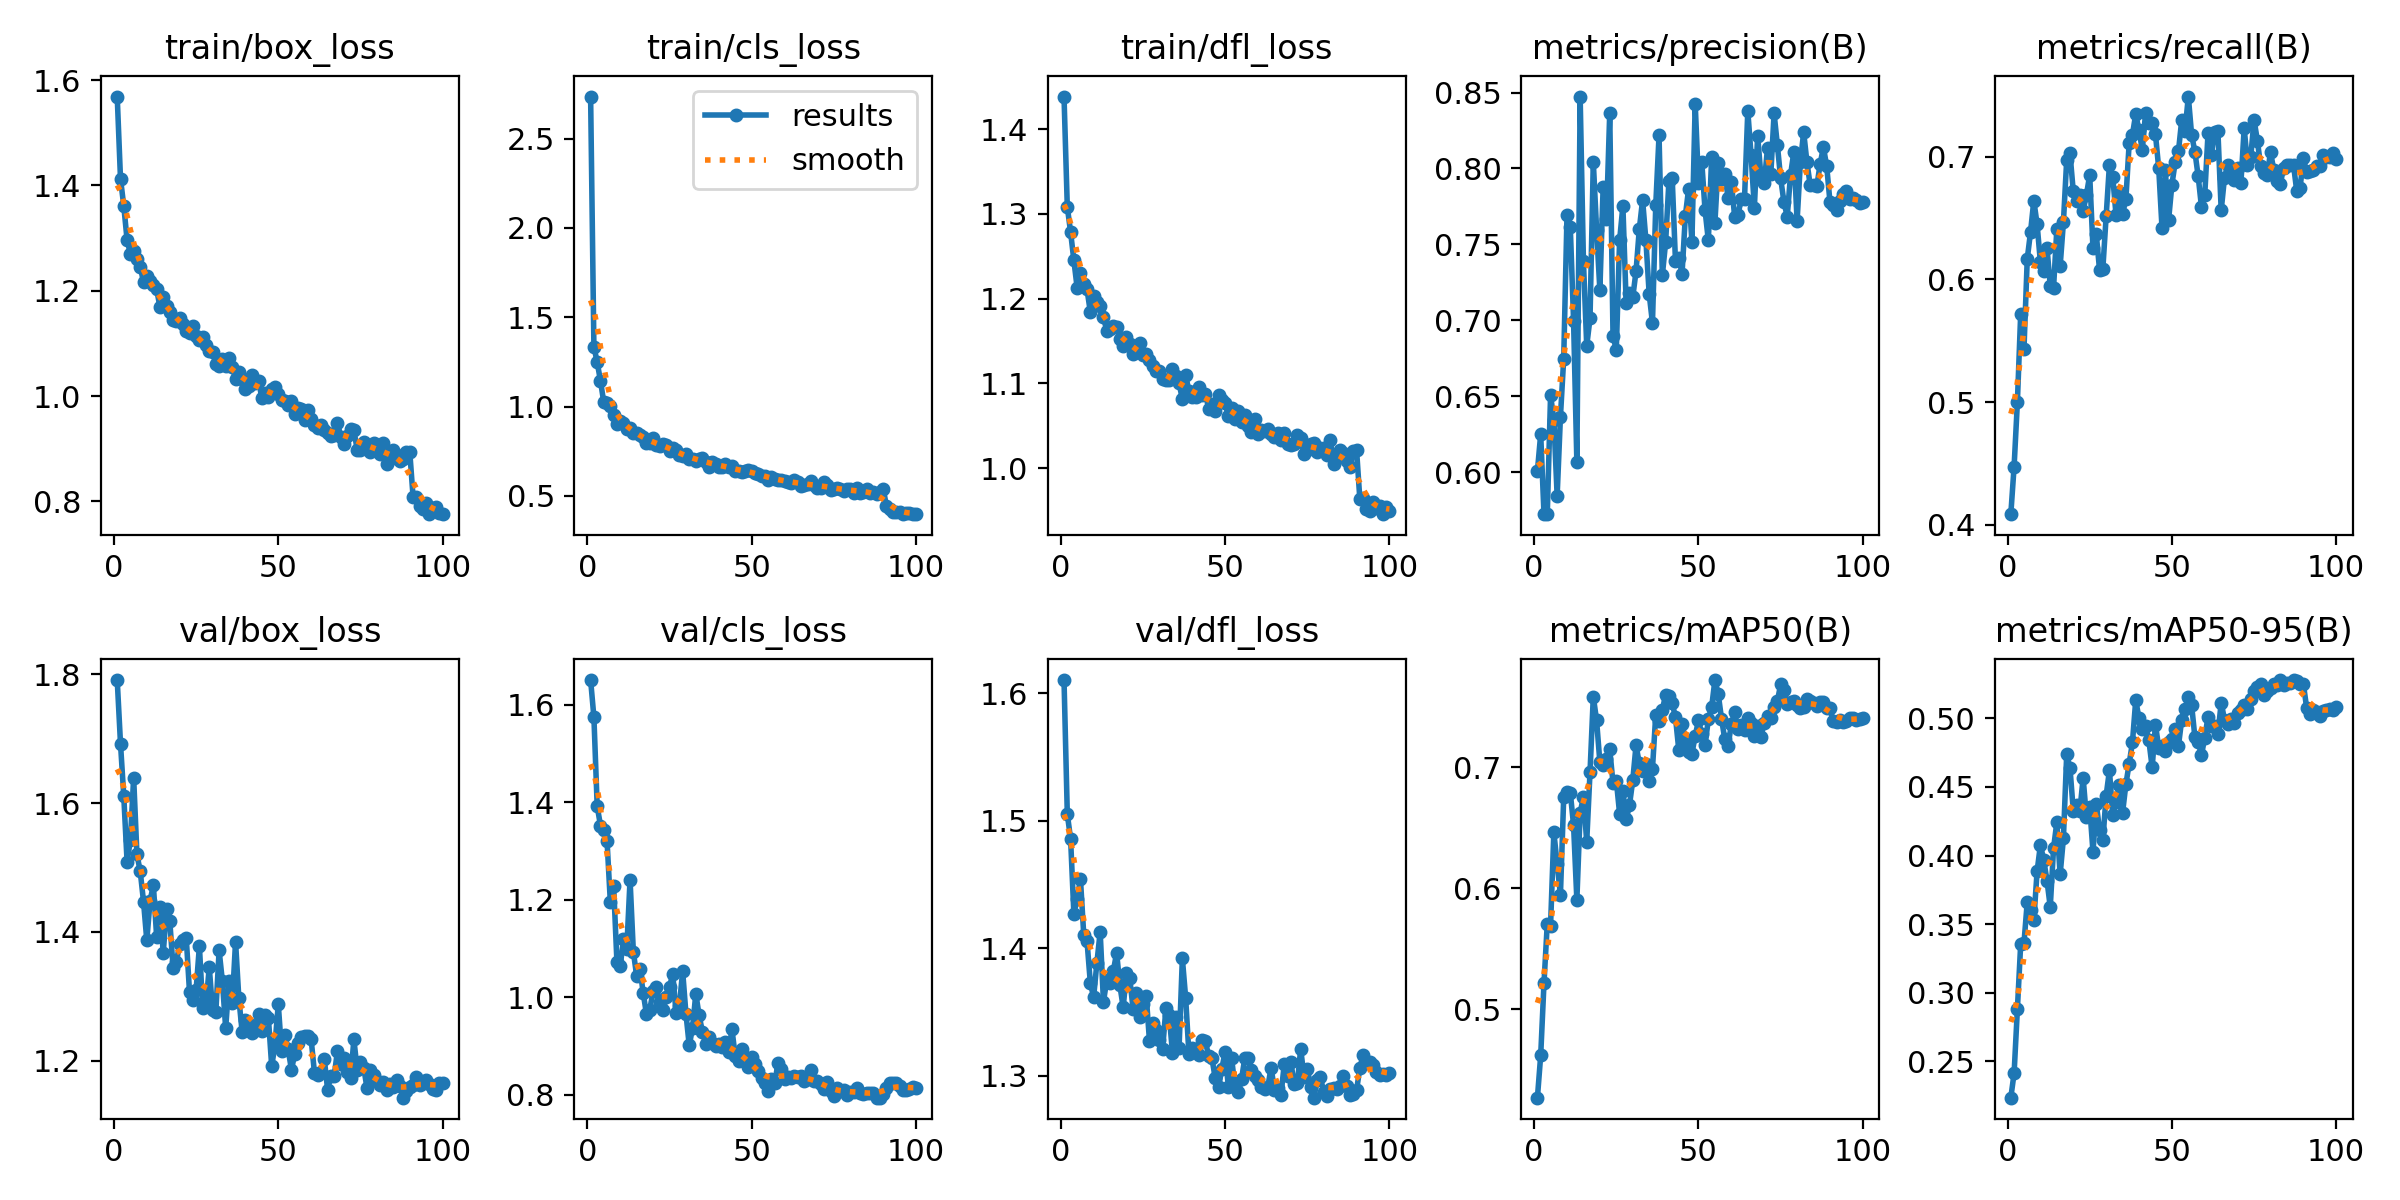

The data file committed next to this chart (first rows):
epoch, time, train/box_loss, train/cls_loss, train/dfl_loss, metrics/precision(B), metrics/recall(B), metrics/mAP50(B), metrics/mAP50-95(B), val/box_loss, val/cls_loss, val/dfl_loss, lr/pg0, lr/pg1, lr/pg2
1, 27.47, 1.569, 2.735, 1.438, 0.6008, 0.4087, 0.4271, 0.2236, 1.791, 1.65, 1.61, 0.0001625, 0.0001625, 0.06766
2, 52.72, 1.412, 1.335, 1.308, 0.6251, 0.4475, 0.462, 0.2414, 1.692, 1.574, 1.505, 0.0003291, 0.0003291, 0.0345
3, 78.86, 1.361, 1.248, 1.278, 0.5724, 0.5, 0.5216, 0.2882, 1.61, 1.392, 1.486, 0.0004953, 0.0004953, 0.001329
4, 106.5, 1.297, 1.144, 1.245, 0.5725, 0.5717, 0.5708, 0.3353, 1.509, 1.352, 1.427, 0.0004989, 0.0004989, 0.0004989
5, 136.6, 1.27, 1.024, 1.213, 0.6506, 0.543, 0.5692, 0.3362, 1.542, 1.342, 1.439, 0.000498, 0.000498, 0.000498
6, 164.7, 1.276, 1.021, 1.231, 0.6346, 0.6168, 0.6462, 0.3662, 1.64, 1.32, 1.454, 0.000497, 0.000497, 0.000497
7, 193.5, 1.261, 1.005, 1.217, 0.5845, 0.6387, 0.6201, 0.3604, 1.52, 1.195, 1.411, 0.0004956, 0.0004956, 0.0004956
8, 222.6, 1.246, 0.953, 1.211, 0.6363, 0.6643, 0.5946, 0.3531, 1.494, 1.229, 1.405, 0.000494, 0.000494, 0.000494
9, 251, 1.216, 0.9019, 1.184, 0.6749, 0.6448, 0.6749, 0.3886, 1.447, 1.074, 1.373, 0.0004922, 0.0004922, 0.0004922
10, 280, 1.228, 0.9212, 1.203, 0.7692, 0.6142, 0.6791, 0.4077, 1.387, 1.064, 1.362, 0.0004902, 0.0004902, 0.0004902
11, 309, 1.219, 0.9078, 1.196, 0.7613, 0.6067, 0.679, 0.3971, 1.448, 1.12, 1.389, 0.0004879, 0.0004879, 0.0004879
12, 337.6, 1.21, 0.8763, 1.191, 0.6999, 0.626, 0.652, 0.3818, 1.473, 1.1, 1.413, 0.0004854, 0.0004854, 0.0004854
13, 366.5, 1.203, 0.8818, 1.178, 0.6066, 0.5946, 0.5904, 0.3625, 1.392, 1.241, 1.358, 0.0004826, 0.0004826, 0.0004826
14, 395.3, 1.169, 0.8529, 1.162, 0.8474, 0.5931, 0.6623, 0.4053, 1.439, 1.094, 1.375, 0.0004796, 0.0004796, 0.0004796
15, 424.2, 1.188, 0.8526, 1.164, 0.7389, 0.641, 0.6754, 0.4243, 1.367, 1.044, 1.373, 0.0004764, 0.0004764, 0.0004764
16, 453.1, 1.17, 0.8386, 1.167, 0.6833, 0.6107, 0.6385, 0.3862, 1.435, 1.059, 1.382, 0.000473, 0.000473, 0.000473
17, 481.8, 1.16, 0.8292, 1.166, 0.7012, 0.6465, 0.6956, 0.4125, 1.417, 1.009, 1.396, 0.0004694, 0.0004694, 0.0004694
18, 510.7, 1.145, 0.7981, 1.152, 0.8045, 0.6972, 0.7582, 0.4737, 1.344, 0.9651, 1.371, 0.0004655, 0.0004655, 0.0004655
19, 539.7, 1.143, 0.7954, 1.145, 0.7598, 0.7026, 0.7386, 0.4639, 1.353, 0.9749, 1.354, 0.0004615, 0.0004615, 0.0004615
20, 568.3, 1.148, 0.8228, 1.155, 0.7199, 0.6718, 0.7041, 0.4327, 1.381, 1.012, 1.381, 0.0004572, 0.0004572, 0.0004572
21, 597.1, 1.136, 0.7858, 1.146, 0.7881, 0.6636, 0.7016, 0.4371, 1.387, 1.022, 1.377, 0.0004527, 0.0004527, 0.0004527
22, 626.1, 1.123, 0.7797, 1.135, 0.7666, 0.6686, 0.7065, 0.4324, 1.391, 0.9909, 1.353, 0.0004481, 0.0004481, 0.0004481
23, 654.7, 1.119, 0.7888, 1.138, 0.8366, 0.6559, 0.7147, 0.4566, 1.306, 0.9733, 1.365, 0.0004432, 0.0004432, 0.0004432
24, 683.3, 1.133, 0.7877, 1.148, 0.6894, 0.6688, 0.6868, 0.4279, 1.295, 1, 1.346, 0.0004382, 0.0004382, 0.0004382
25, 712.2, 1.114, 0.7515, 1.134, 0.6807, 0.6851, 0.6889, 0.4356, 1.31, 1.022, 1.357, 0.0004329, 0.0004329, 0.0004329
26, 740.8, 1.106, 0.7695, 1.135, 0.7526, 0.6252, 0.6617, 0.4026, 1.378, 1.048, 1.363, 0.0004275, 0.0004275, 0.0004275
27, 769.3, 1.112, 0.755, 1.127, 0.7753, 0.6368, 0.6806, 0.4375, 1.283, 0.9674, 1.327, 0.0004219, 0.0004219, 0.0004219
28, 798.2, 1.098, 0.7282, 1.121, 0.7114, 0.6076, 0.6567, 0.4186, 1.286, 0.9829, 1.342, 0.0004162, 0.0004162, 0.0004162
29, 827.1, 1.086, 0.7261, 1.115, 0.7177, 0.6088, 0.6685, 0.4112, 1.346, 1.054, 1.336, 0.0004103, 0.0004103, 0.0004103
30, 855.9, 1.084, 0.736, 1.115, 0.7152, 0.6513, 0.6889, 0.4437, 1.279, 0.9666, 1.328, 0.0004042, 0.0004042, 0.0004042
31, 884.7, 1.06, 0.7073, 1.106, 0.7323, 0.6934, 0.7179, 0.462, 1.276, 0.9015, 1.321, 0.000398, 0.000398, 0.000398
32, 913.3, 1.058, 0.7046, 1.104, 0.7601, 0.6837, 0.703, 0.4298, 1.371, 0.937, 1.353, 0.0003916, 0.0003916, 0.0003916
33, 941.8, 1.07, 0.6963, 1.104, 0.7792, 0.6528, 0.6972, 0.4388, 1.323, 1.008, 1.348, 0.0003851, 0.0003851, 0.0003851
34, 970.8, 1.058, 0.7046, 1.117, 0.7529, 0.6711, 0.7027, 0.4513, 1.25, 0.9634, 1.318, 0.0003785, 0.0003785, 0.0003785
35, 999.7, 1.072, 0.7137, 1.109, 0.7174, 0.6535, 0.6885, 0.4312, 1.323, 0.9298, 1.346, 0.0003717, 0.0003717, 0.0003717
36, 1028, 1.056, 0.6907, 1.1, 0.6983, 0.6651, 0.6987, 0.4518, 1.29, 0.9046, 1.322, 0.0003649, 0.0003649, 0.0003649
37, 1057, 1.033, 0.6639, 1.081, 0.7758, 0.7108, 0.7432, 0.4669, 1.385, 0.9186, 1.392, 0.0003579, 0.0003579, 0.0003579
38, 1086, 1.046, 0.6917, 1.11, 0.8217, 0.7179, 0.7378, 0.4824, 1.297, 0.9056, 1.361, 0.0003508, 0.0003508, 0.0003508
39, 1115, 1.032, 0.6775, 1.091, 0.7296, 0.7347, 0.747, 0.5132, 1.245, 0.8995, 1.317, 0.0003436, 0.0003436, 0.0003436
40, 1144, 1.013, 0.6596, 1.084, 0.7513, 0.7215, 0.7599, 0.5, 1.264, 0.9043, 1.322, 0.0003363, 0.0003363, 0.0003363
41, 1173, 1.019, 0.6646, 1.085, 0.7915, 0.7055, 0.7587, 0.4925, 1.257, 0.8992, 1.321, 0.000329, 0.000329, 0.000329
42, 1201, 1.04, 0.6773, 1.096, 0.7939, 0.7356, 0.7528, 0.4945, 1.243, 0.9088, 1.316, 0.0003215, 0.0003215, 0.0003215
43, 1230, 1.024, 0.6602, 1.086, 0.7389, 0.7273, 0.7411, 0.4839, 1.254, 0.8889, 1.328, 0.0003141, 0.0003141, 0.0003141
44, 1259, 1.029, 0.6679, 1.088, 0.7412, 0.7272, 0.7144, 0.4642, 1.273, 0.9344, 1.328, 0.0003065, 0.0003065, 0.0003065
45, 1288, 0.9962, 0.6386, 1.07, 0.7307, 0.7184, 0.7356, 0.4954, 1.246, 0.8793, 1.315, 0.0002989, 0.0002989, 0.0002989
46, 1316, 1.006, 0.6393, 1.075, 0.7687, 0.6904, 0.7218, 0.4787, 1.272, 0.8686, 1.314, 0.0002912, 0.0002912, 0.0002912
47, 1345, 0.9984, 0.6318, 1.067, 0.7866, 0.6418, 0.7128, 0.4797, 1.266, 0.8933, 1.298, 0.0002835, 0.0002835, 0.0002835
48, 1374, 1.014, 0.6396, 1.086, 0.7518, 0.689, 0.7111, 0.4758, 1.191, 0.8765, 1.291, 0.0002758, 0.0002758, 0.0002758
49, 1403, 1.017, 0.6436, 1.08, 0.8428, 0.6485, 0.7257, 0.4828, 1.226, 0.858, 1.306, 0.000268, 0.000268, 0.000268
50, 1432, 1.004, 0.6409, 1.077, 0.7906, 0.6772, 0.7385, 0.485, 1.288, 0.877, 1.319, 0.0002603, 0.0002603, 0.0002603
51, 1461, 0.9922, 0.6304, 1.061, 0.8044, 0.6953, 0.7275, 0.4922, 1.215, 0.8629, 1.291, 0.0002525, 0.0002525, 0.0002525
52, 1490, 0.9907, 0.6241, 1.071, 0.7724, 0.7044, 0.7182, 0.48, 1.239, 0.8484, 1.314, 0.0002447, 0.0002447, 0.0002447
53, 1519, 0.983, 0.6129, 1.058, 0.7526, 0.7301, 0.7394, 0.4991, 1.218, 0.8348, 1.291, 0.000237, 0.000237, 0.000237
54, 1547, 0.9898, 0.6104, 1.067, 0.8073, 0.7211, 0.7495, 0.5069, 1.187, 0.8241, 1.288, 0.0002292, 0.0002292, 0.0002292
55, 1576, 0.9657, 0.5878, 1.054, 0.7644, 0.749, 0.7719, 0.5155, 1.21, 0.809, 1.297, 0.0002215, 0.0002215, 0.0002215
56, 1605, 0.978, 0.6071, 1.063, 0.8036, 0.7179, 0.7605, 0.5097, 1.228, 0.8325, 1.314, 0.0002138, 0.0002138, 0.0002138
57, 1634, 0.9757, 0.595, 1.049, 0.7933, 0.704, 0.7401, 0.4863, 1.236, 0.8239, 1.314, 0.0002061, 0.0002061, 0.0002061
58, 1663, 0.9555, 0.5901, 1.042, 0.7967, 0.684, 0.723, 0.483, 1.239, 0.8653, 1.305, 0.0001985, 0.0001985, 0.0001985
59, 1692, 0.9732, 0.5909, 1.058, 0.7808, 0.6591, 0.7177, 0.4731, 1.238, 0.8541, 1.3, 0.0001909, 0.0001909, 0.0001909
60, 1721, 0.9566, 0.5812, 1.04, 0.7911, 0.6688, 0.7353, 0.486, 1.233, 0.8322, 1.297, 0.0001834, 0.0001834, 0.0001834
... 40 more rows
